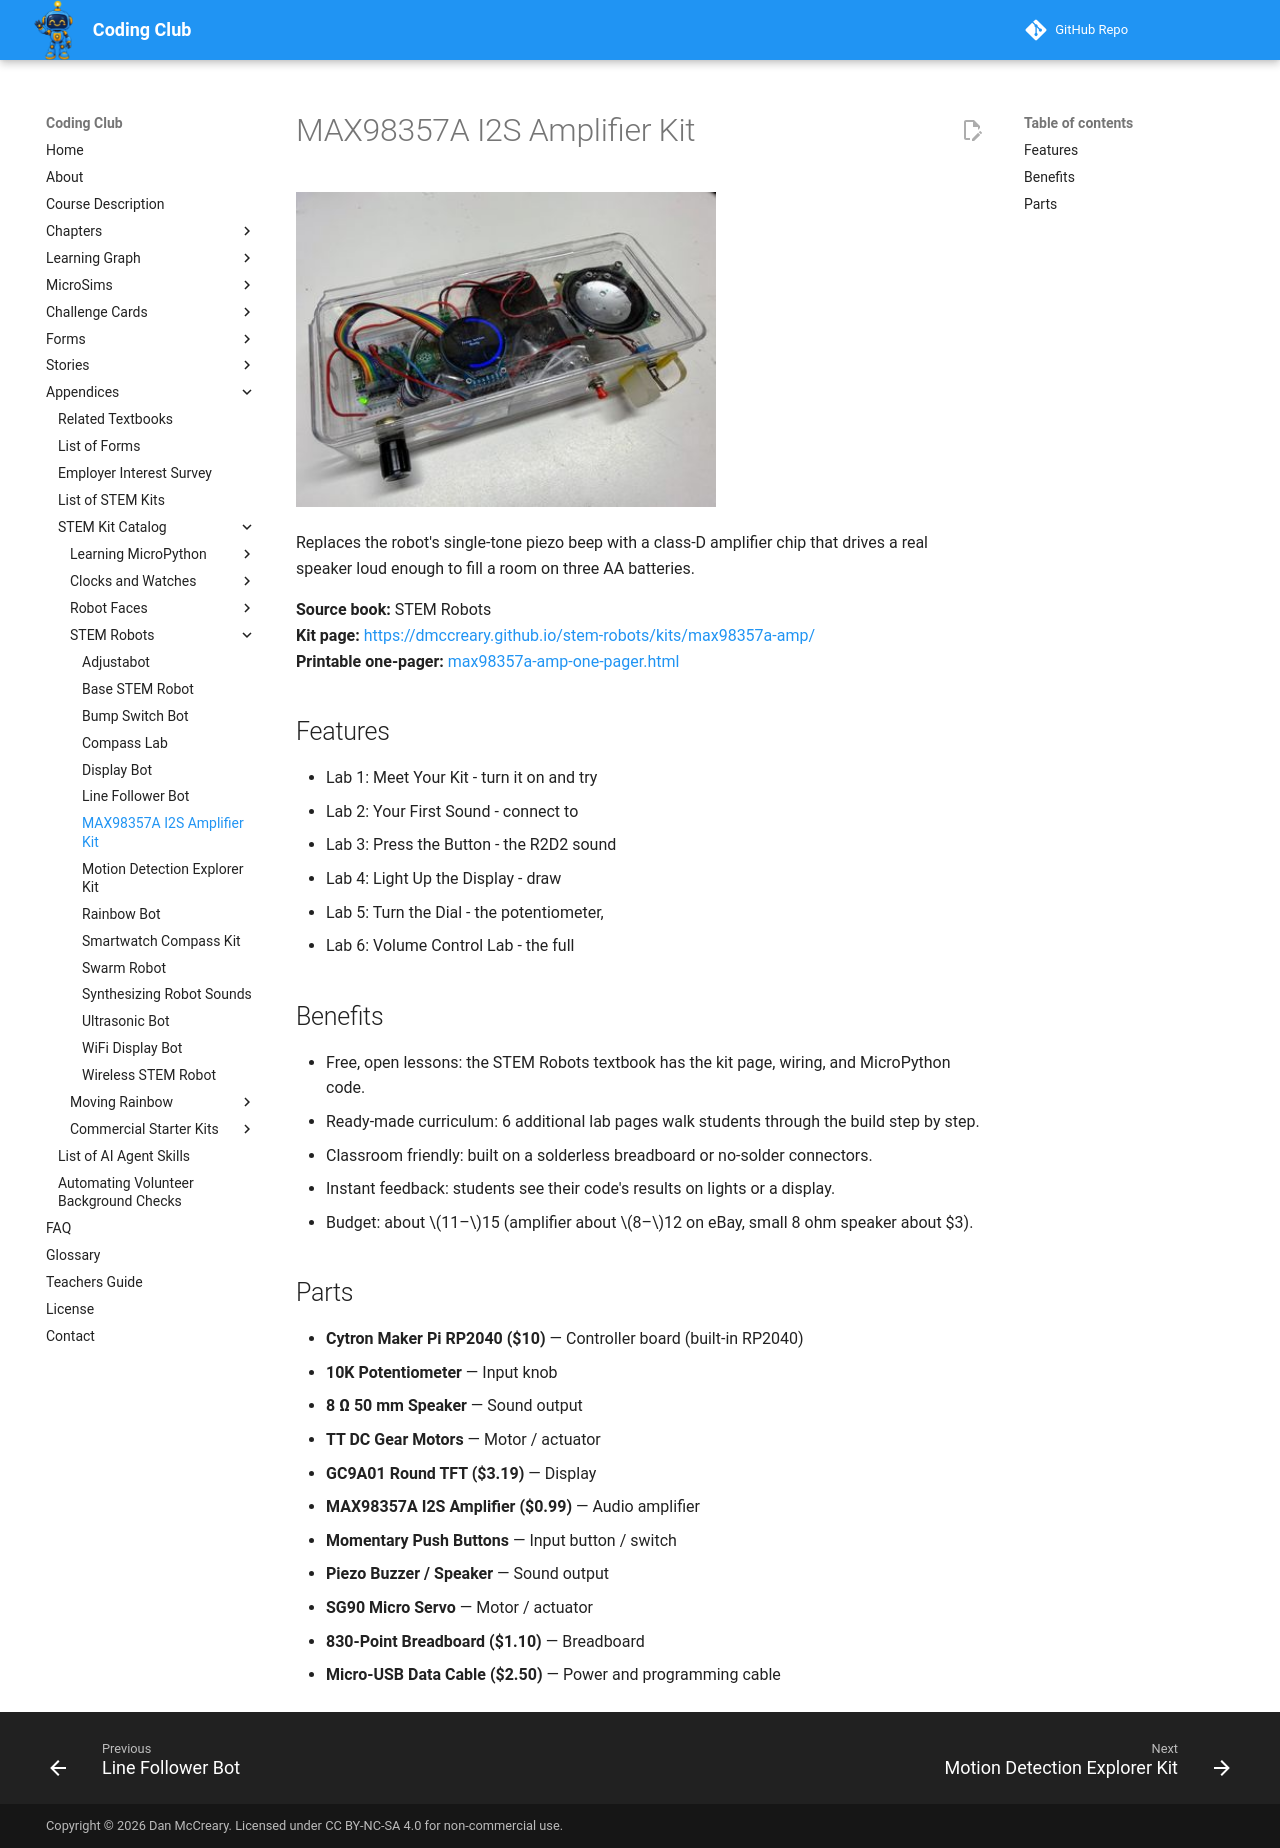

repository: dmccreary/coding-club · page: kits/max98357a-amp/index.html · generator: mkdocs

---
title: "MAX98357A I2S Amplifier Kit"
description: "Replaces the robot's single-tone piezo beep with a class-D amplifier chip that drives a real speaker loud enough to fill a room on three AA batteries."
image: kits/max98357a-amp/max98357a-amp.jpg
---

# MAX98357A I2S Amplifier Kit

![MAX98357A I2S Amplifier Kit](max98357a-amp.jpg){ width="420" }

Replaces the robot's single-tone piezo beep with a class-D amplifier chip that drives a real speaker loud enough to fill a room on three AA batteries.

**Source book:** STEM Robots  
**Kit page:** [https://dmccreary.github.io/stem-robots/kits/max98357a-amp/](https://dmccreary.github.io/stem-robots/kits/max98357a-amp/)  
**Printable one-pager:** [max98357a-amp-one-pager.html](max98357a-amp-one-pager.html)

## Features

- Lab 1: Meet Your Kit - turn it on and try
- Lab 2: Your First Sound - connect to
- Lab 3: Press the Button - the R2D2 sound
- Lab 4: Light Up the Display - draw
- Lab 5: Turn the Dial - the potentiometer,
- Lab 6: Volume Control Lab - the full

## Benefits

- Free, open lessons: the STEM Robots textbook has the kit page, wiring, and MicroPython code.
- Ready-made curriculum: 6 additional lab pages walk students through the build step by step.
- Classroom friendly: built on a solderless breadboard or no-solder connectors.
- Instant feedback: students see their code's results on lights or a display.
- Budget: about $11–$15 (amplifier about $8–$12 on eBay, small 8 ohm speaker about $3).

## Parts

- **Cytron Maker Pi RP2040 ($10)** — Controller board (built-in RP2040)
- **10K Potentiometer** — Input knob
- **8 Ω 50 mm Speaker** — Sound output
- **TT DC Gear Motors** — Motor / actuator
- **GC9A01 Round TFT ($3.19)** — Display
- **MAX98357A I2S Amplifier ($0.99)** — Audio amplifier
- **Momentary Push Buttons** — Input button / switch
- **Piezo Buzzer / Speaker** — Sound output
- **SG90 Micro Servo** — Motor / actuator
- **830-Point Breadboard ($1.10)** — Breadboard
- **Micro-USB Data Cable ($2.50)** — Power and programming cable
